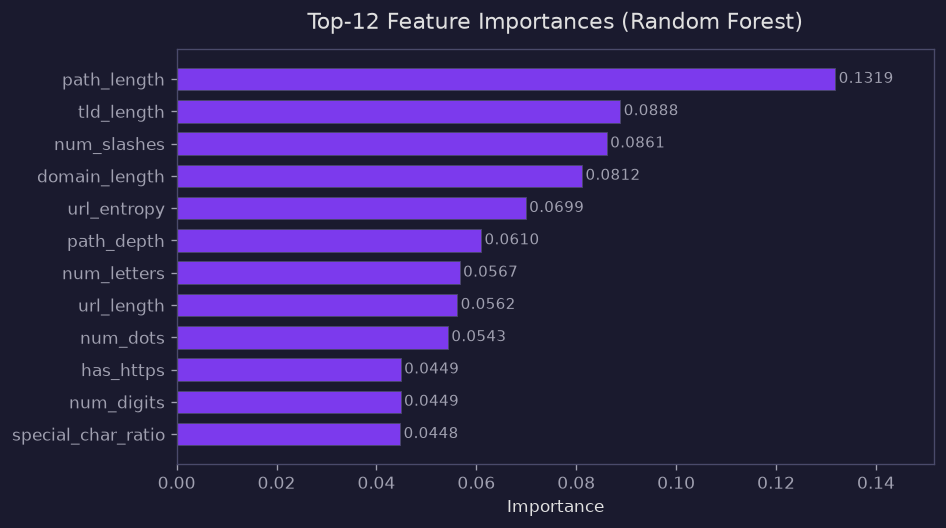

Data behind this chart, as committed beside it:
Feature, Importance
path_length, 0.1319
tld_length, 0.08884
num_slashes, 0.08613
domain_length, 0.08119
url_entropy, 0.06992
path_depth, 0.06097
num_letters, 0.05669
url_length, 0.0562
num_dots, 0.05434
has_https, 0.0449
num_digits, 0.04486
special_char_ratio, 0.04478
num_hyphens, 0.04002
digit_ratio, 0.03828
num_subdomains, 0.03585
has_www, 0.01611
num_underscores, 0.01136
num_query_params, 0.00787
num_equals, 0.007854
num_question_marks, 0.007603
has_suspicious_words, 0.006104
num_at_symbols, 0.003155
num_ampersands, 0.002533
has_ip_address, 0.001084
has_port, 0.0005123
has_brand_in_domain, 0.0004314
num_hash, 0.0002145
has_typosquatting, 0.0001589
has_shortener, 0.000105
has_double_slash_redirect, 4.1089122663330454e-05
